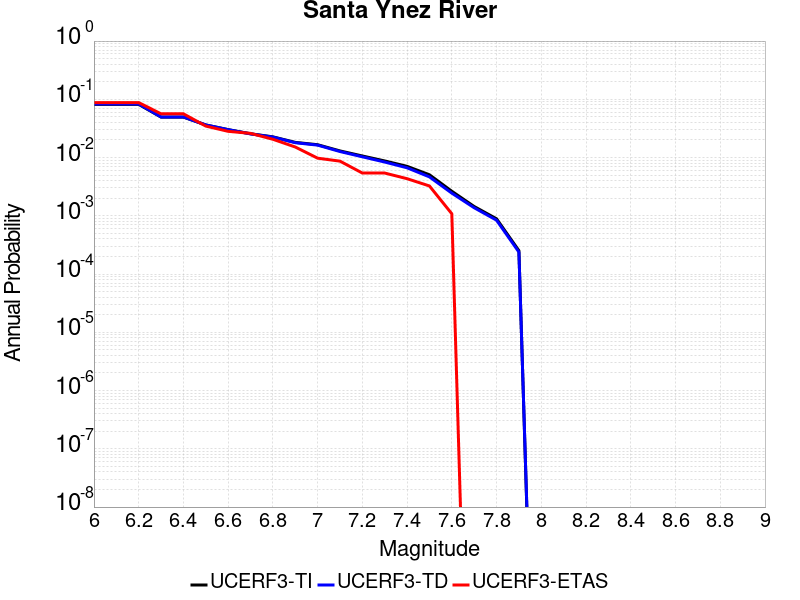

Source data for this figure (header and first rows):
Magnitude, UCERF3-TI Prob, UCERF3-TD Prob, UCERF3-ETAS Prob
6.0, 0.082, 0.08313, 0.08785
6.1, 0.082, 0.08313, 0.08785
6.2, 0.082, 0.08313, 0.08785
6.3, 0.04954, 0.0498, 0.0564
6.4, 0.04954, 0.0498, 0.0564
6.5, 0.03628, 0.03631, 0.03471
6.6, 0.03018, 0.03012, 0.0282
6.7, 0.02562, 0.02548, 0.02603
6.8, 0.02268, 0.0225, 0.02061
6.9, 0.01823, 0.01799, 0.01518
7.0, 0.01662, 0.01636, 0.009761
7.1, 0.01301, 0.0127, 0.008677
7.2, 0.01065, 0.0103, 0.005423
7.3, 0.008751, 0.008381, 0.005423
7.4, 0.007071, 0.006671, 0.004338
7.5, 0.005067, 0.004659, 0.003254
7.6, 0.00264, 0.002451, 0.001085
7.7, 0.001444, 0.001375, 0.0
7.8, 8.8897086E-4, 8.4139744E-4, 0.0
7.9, 2.5222177E-4, 2.386066E-4, 0.0
